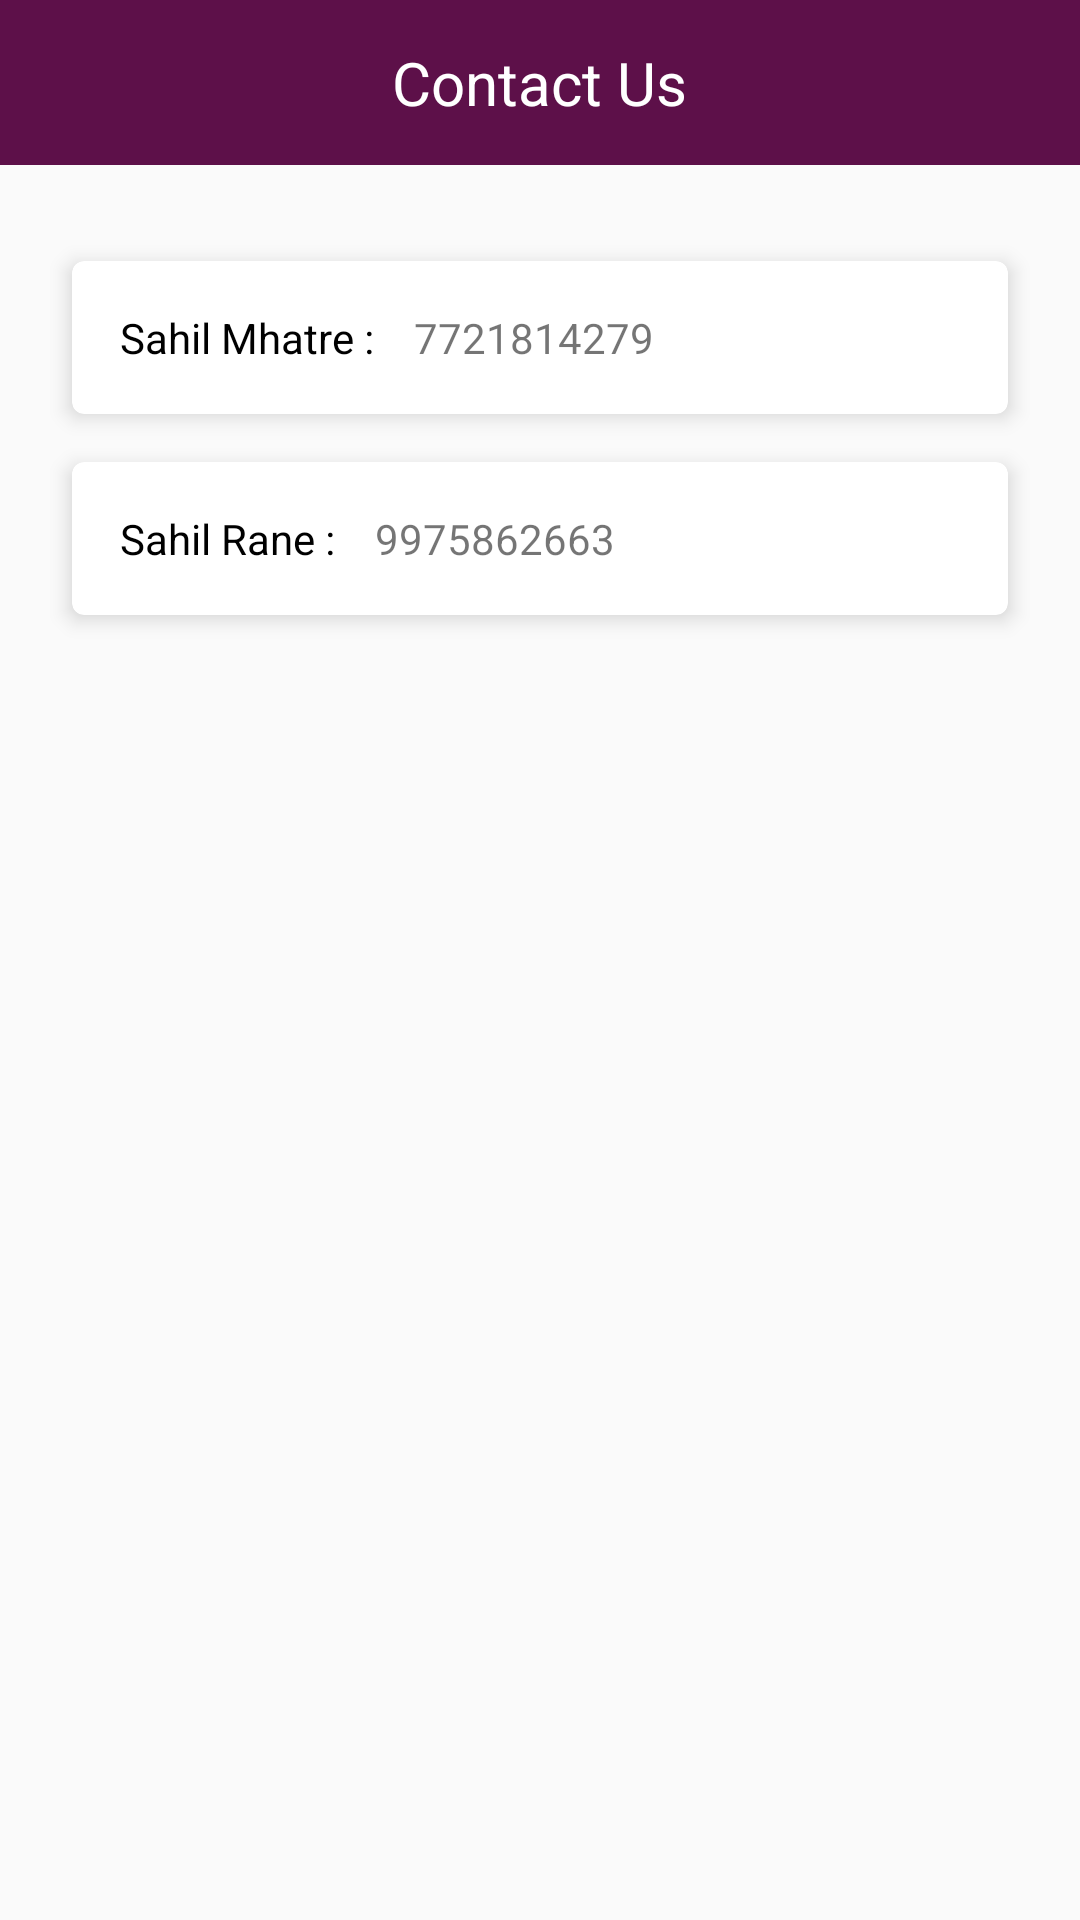

This screen was rendered from an Android layout file. Write that file and the resources it references.
<!-- AndroidManifest.xml: application theme AppTheme -->
<!-- res/layout/activity_contact_us.xml -->
<?xml version="1.0" encoding="utf-8"?>

<LinearLayout xmlns:android="http://schemas.android.com/apk/res/android"
    xmlns:app="http://schemas.android.com/apk/res-auto"
    xmlns:tools="http://schemas.android.com/tools"
    android:layout_width="match_parent"
    android:layout_height="match_parent"
    android:orientation="vertical"
    tools:context=".activities.ContactUsActivity">

    <LinearLayout
        android:orientation="horizontal"
        android:background="@color/colorPrimary"
        android:gravity="center"
        android:layout_width="match_parent"
        android:layout_height="55dp">

        <TextView
            android:textColor="@color/colorWhite"
            android:layout_gravity="center"
            android:text="Contact Us"
            android:textSize="@dimen/text_size_20sp"
            android:layout_width="wrap_content"
            android:layout_height="wrap_content" />

    </LinearLayout>


    <android.support.v7.widget.CardView
        android:layout_marginTop="@dimen/margin_32dp"
        android:layout_marginStart="@dimen/margin_24dp"
        android:layout_marginEnd="@dimen/margin_24dp"
        android:layout_width="match_parent"
        app:cardElevation="@dimen/margin_4dp"
        app:cardCornerRadius="@dimen/margin_4dp"
        android:layout_height="wrap_content">
        <RelativeLayout
            android:padding="@dimen/margin_16dp"
            android:layout_width="match_parent"
            android:layout_height="match_parent">

            <TextView
                android:id="@+id/cont_1"
                android:textColor="@android:color/black"
                android:text="Sahil Mhatre :    "
                android:layout_width="wrap_content"
                android:layout_height="wrap_content" />

            <TextView
                android:layout_toEndOf="@+id/cont_1"
                android:text="7721814279"
                android:autoLink="phone"
                android:clickable="true"
                android:layout_width="wrap_content"
                android:layout_height="wrap_content" />
        </RelativeLayout>


    </android.support.v7.widget.CardView>

    <android.support.v7.widget.CardView
        android:layout_marginTop="16dp"
        android:layout_marginStart="@dimen/margin_24dp"
        android:layout_marginEnd="@dimen/margin_24dp"
        android:layout_width="match_parent"
        app:cardElevation="@dimen/margin_4dp"
        app:cardCornerRadius="@dimen/margin_4dp"
        android:layout_height="wrap_content">
        <RelativeLayout
            android:padding="@dimen/margin_16dp"
            android:layout_width="match_parent"
            android:layout_height="match_parent">

            <TextView
                android:id="@+id/cont_2"
                android:textColor="@android:color/black"
                android:text="Sahil Rane :    "
                android:layout_width="wrap_content"
                android:layout_height="wrap_content" />

            <TextView
                android:layout_toEndOf="@+id/cont_2"
                android:text="9975862663"
                android:autoLink="phone"
                android:layout_width="wrap_content"
                android:layout_height="wrap_content" />
        </RelativeLayout>


    </android.support.v7.widget.CardView>



</LinearLayout>
<!-- resources referenced by this layout -->
<resources>
  <color name="colorPrimary">#5D1049</color>
  <color name="colorWhite">#FFFFFF</color>
  <dimen name="margin_16dp">16dp</dimen>
  <dimen name="margin_24dp">24dp</dimen>
  <dimen name="margin_32dp">32dp</dimen>
  <dimen name="margin_4dp">4dp</dimen>
  <dimen name="text_size_20sp">20sp</dimen>
  <style name="AppTheme" parent="@style/Theme.AppCompat.Light.NoActionBar">
          <item name="android:windowNoTitle">true</item>
          <item name="android:windowActionBar">false</item>
          <item name="android:windowFullscreen">false</item>
          <item name="android:windowContentOverlay">@null</item>
          <item name="colorPrimary">@color/colorPrimary</item>
          <item name="colorPrimaryDark">@color/colorPrimaryDark</item>
          <item name="colorAccent">@color/colorAccent</item>
  
      </style>
  <color name="colorPrimaryDark">#4F053B</color>
  <color name="colorAccent">#413B6B</color>
</resources>
